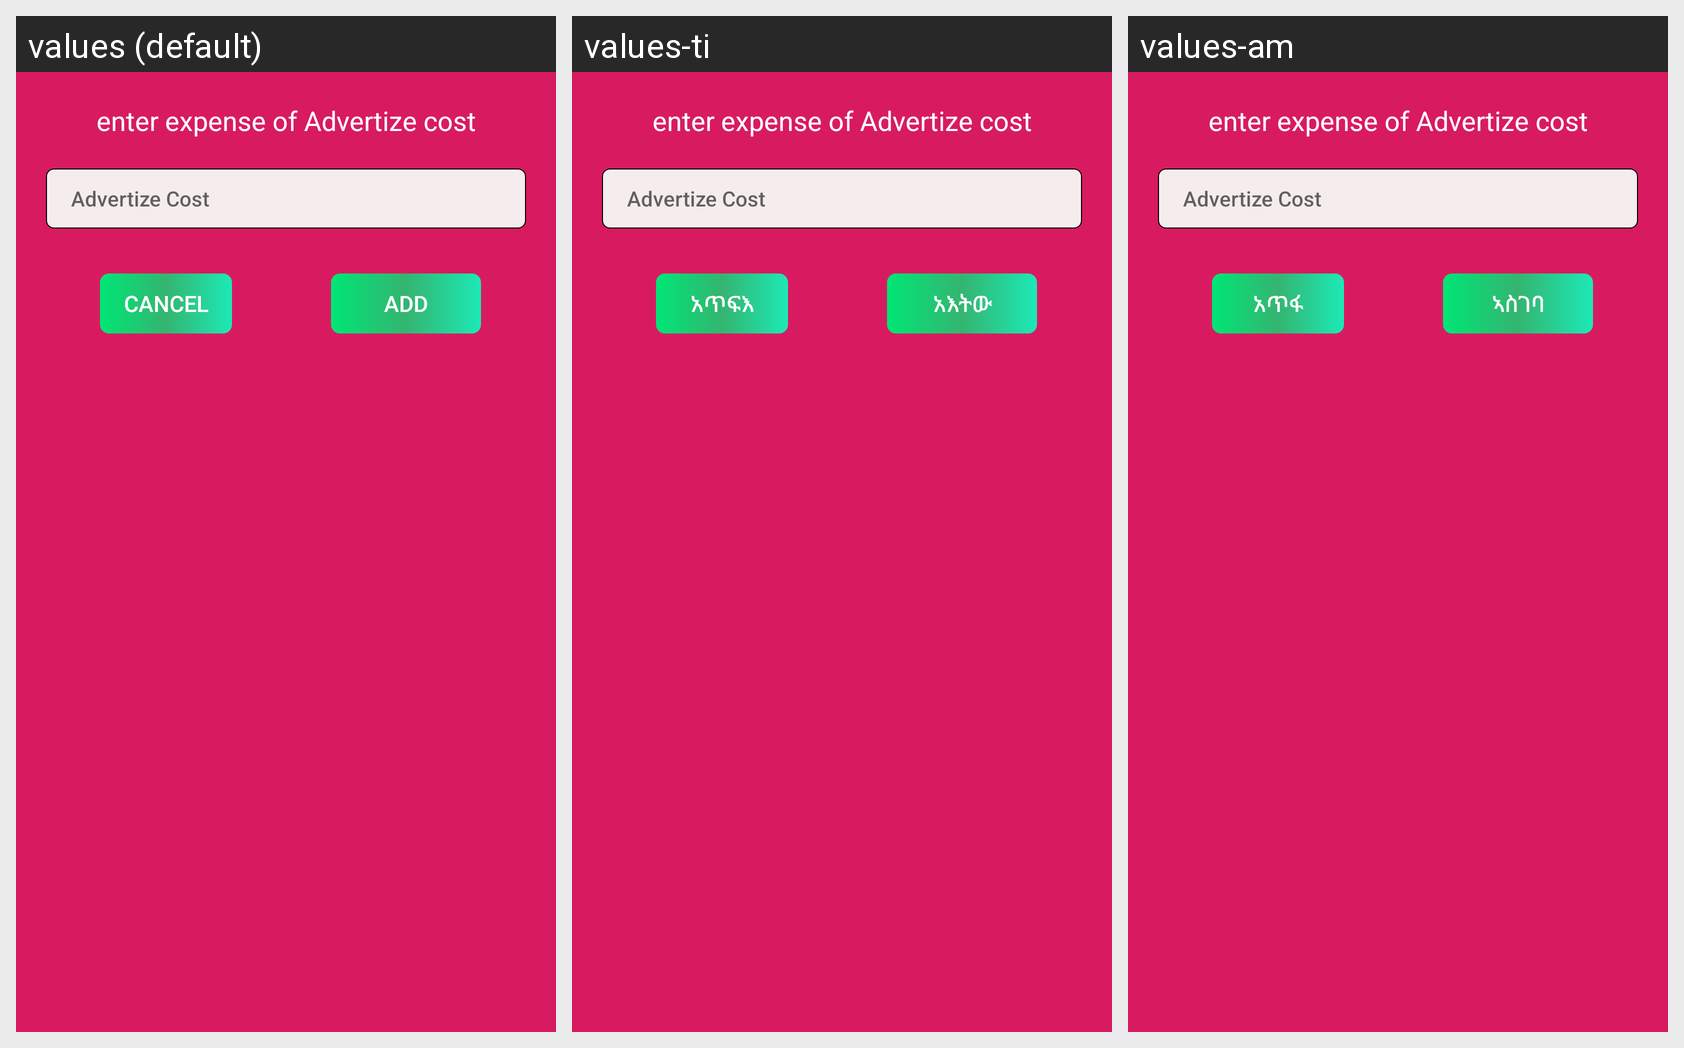

This grid shows one Android layout under several languages. Give, for every string resource on the screen, its name, the default text and each shown locale's text.
Android screen res/layout/threesheet.xml rendered under 3 locales, left to right: values (default), values-ti, values-am. Device: Nexus 5 (rendered at 1080×1920; each locale shown at half size, 540×960, under a caption strip naming it); theme rbstyle.
Strings drawn on this screen, with the default value and each locale's value (text and hints the layout hard-codes, and strings that could not be matched under every locale, appear in the picture but are not listed):

cancel
  values: Cancel
  values-ti: አጥፍእ
  values-am: አጥፋ

add
  values: Add
  values-ti: አእትው
  values-am: ኣስገባ
